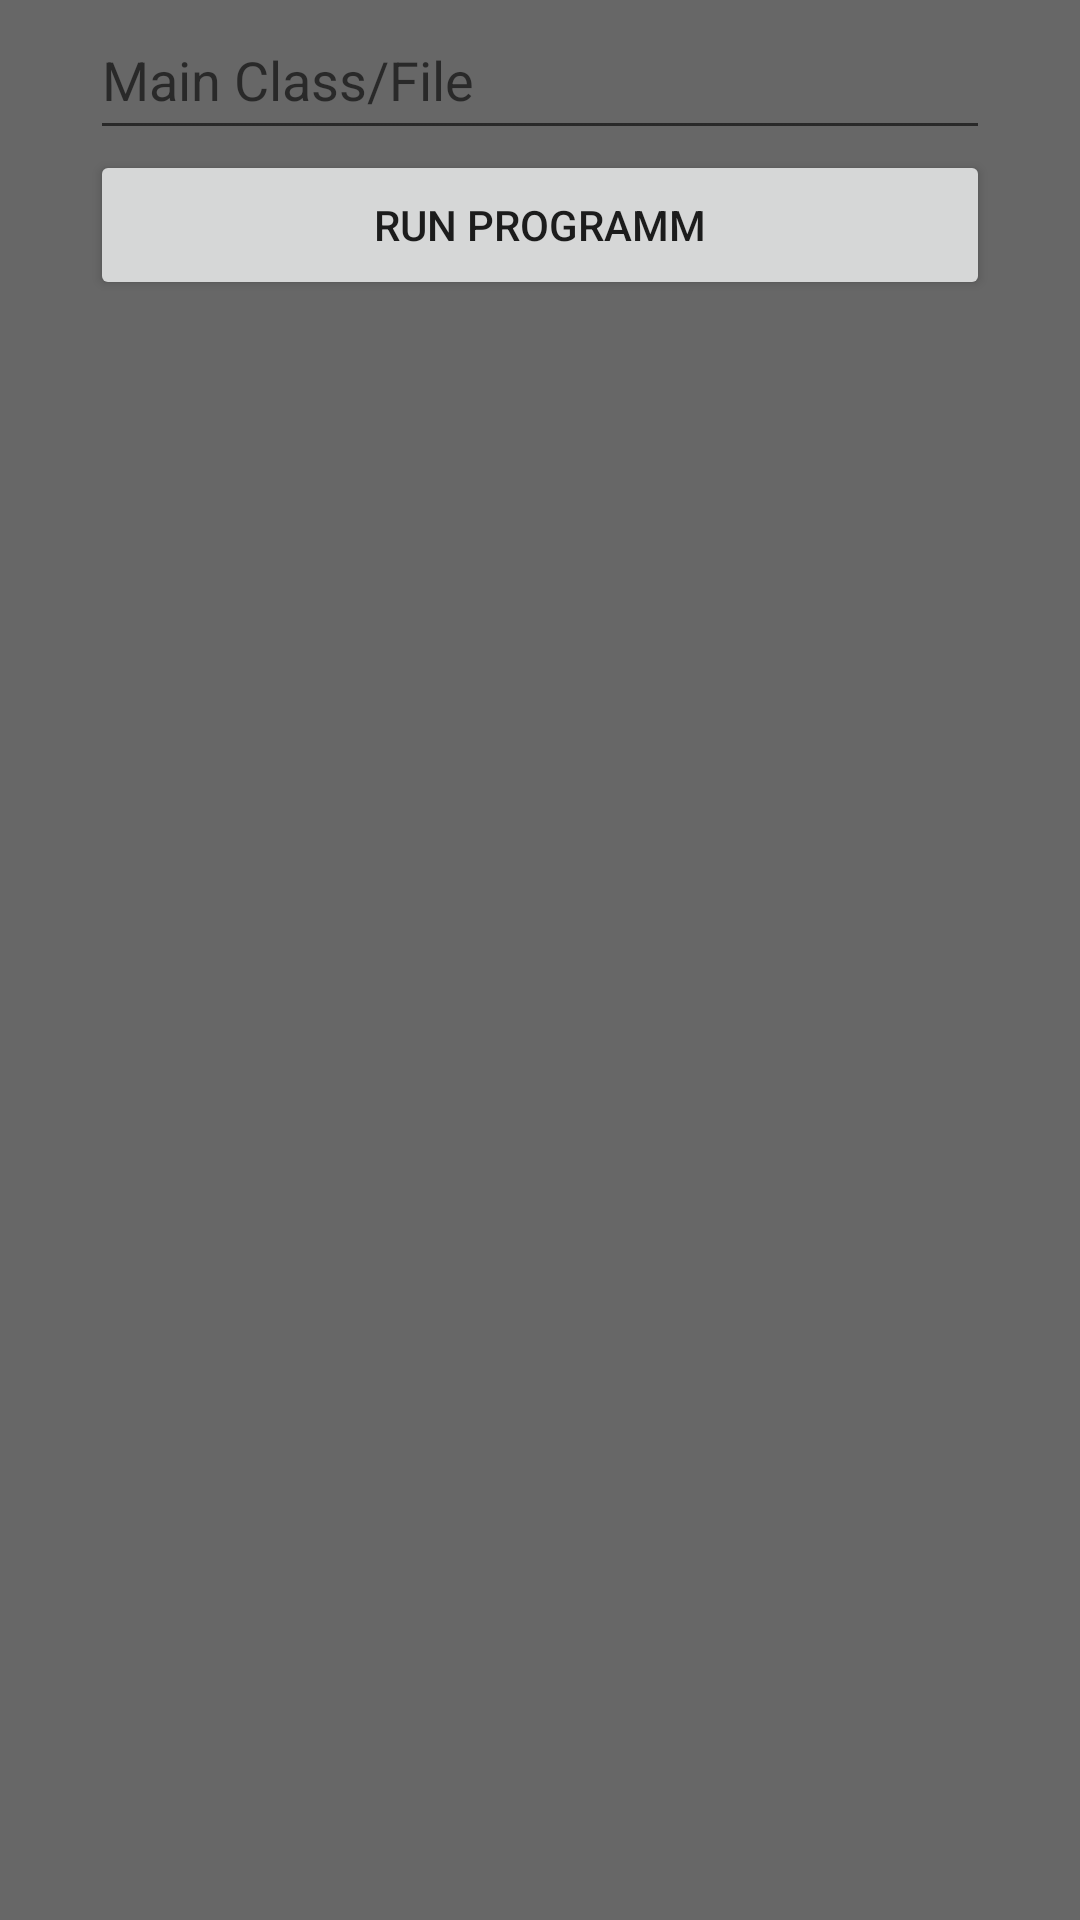

Produce the Android XML layout that renders to this screen, including the resource entries it uses.
<!-- AndroidManifest.xml: application theme Theme.XIDE2 -->
<!-- res/layout/build_option_layout.xml -->
<?xml version="1.0" encoding="utf-8"?>
<androidx.constraintlayout.widget.ConstraintLayout
    xmlns:android="http://schemas.android.com/apk/res/android"
    xmlns:app="http://schemas.android.com/apk/res-auto"
    android:layout_width="300dp"
    android:layout_height="wrap_content"
    android:background="@color/backgroundPopup">

    <EditText
        android:id="@+id/mainText"
        android:layout_width="300dp"
        android:layout_height="50dp"
        app:layout_constraintTop_toTopOf="parent"
        app:layout_constraintStart_toStartOf="parent"
        app:layout_constraintEnd_toEndOf="parent"
        android:hint="Main Class/File"/>
    <Button
        android:id="@+id/buildButton"
        android:layout_width="300dp"
        android:layout_height="50dp"
        app:layout_constraintTop_toBottomOf="@+id/mainText"
        app:layout_constraintStart_toStartOf="parent"
        app:layout_constraintEnd_toEndOf="parent"
        android:text="Run Programm"/>

</androidx.constraintlayout.widget.ConstraintLayout>
<!-- resources referenced by this layout -->
<resources>
  <color name="backgroundPopup">#676767</color>
  <style name="Theme.XIDE2" parent="Theme.MaterialComponents.DayNight.DarkActionBar">
          
          <item name="colorPrimary">#0359C3</item>
          <item name="colorPrimaryVariant">#00377A</item>
          <item name="colorOnPrimary">#000000</item>
          
          <item name="colorSecondary">#0072FF</item>
          <item name="colorSecondaryVariant">#3791FF</item>
          <item name="colorOnSecondary">#000000</item>
          
          <item name="android:statusBarColor">#454545</item>
          
      </style>
</resources>
